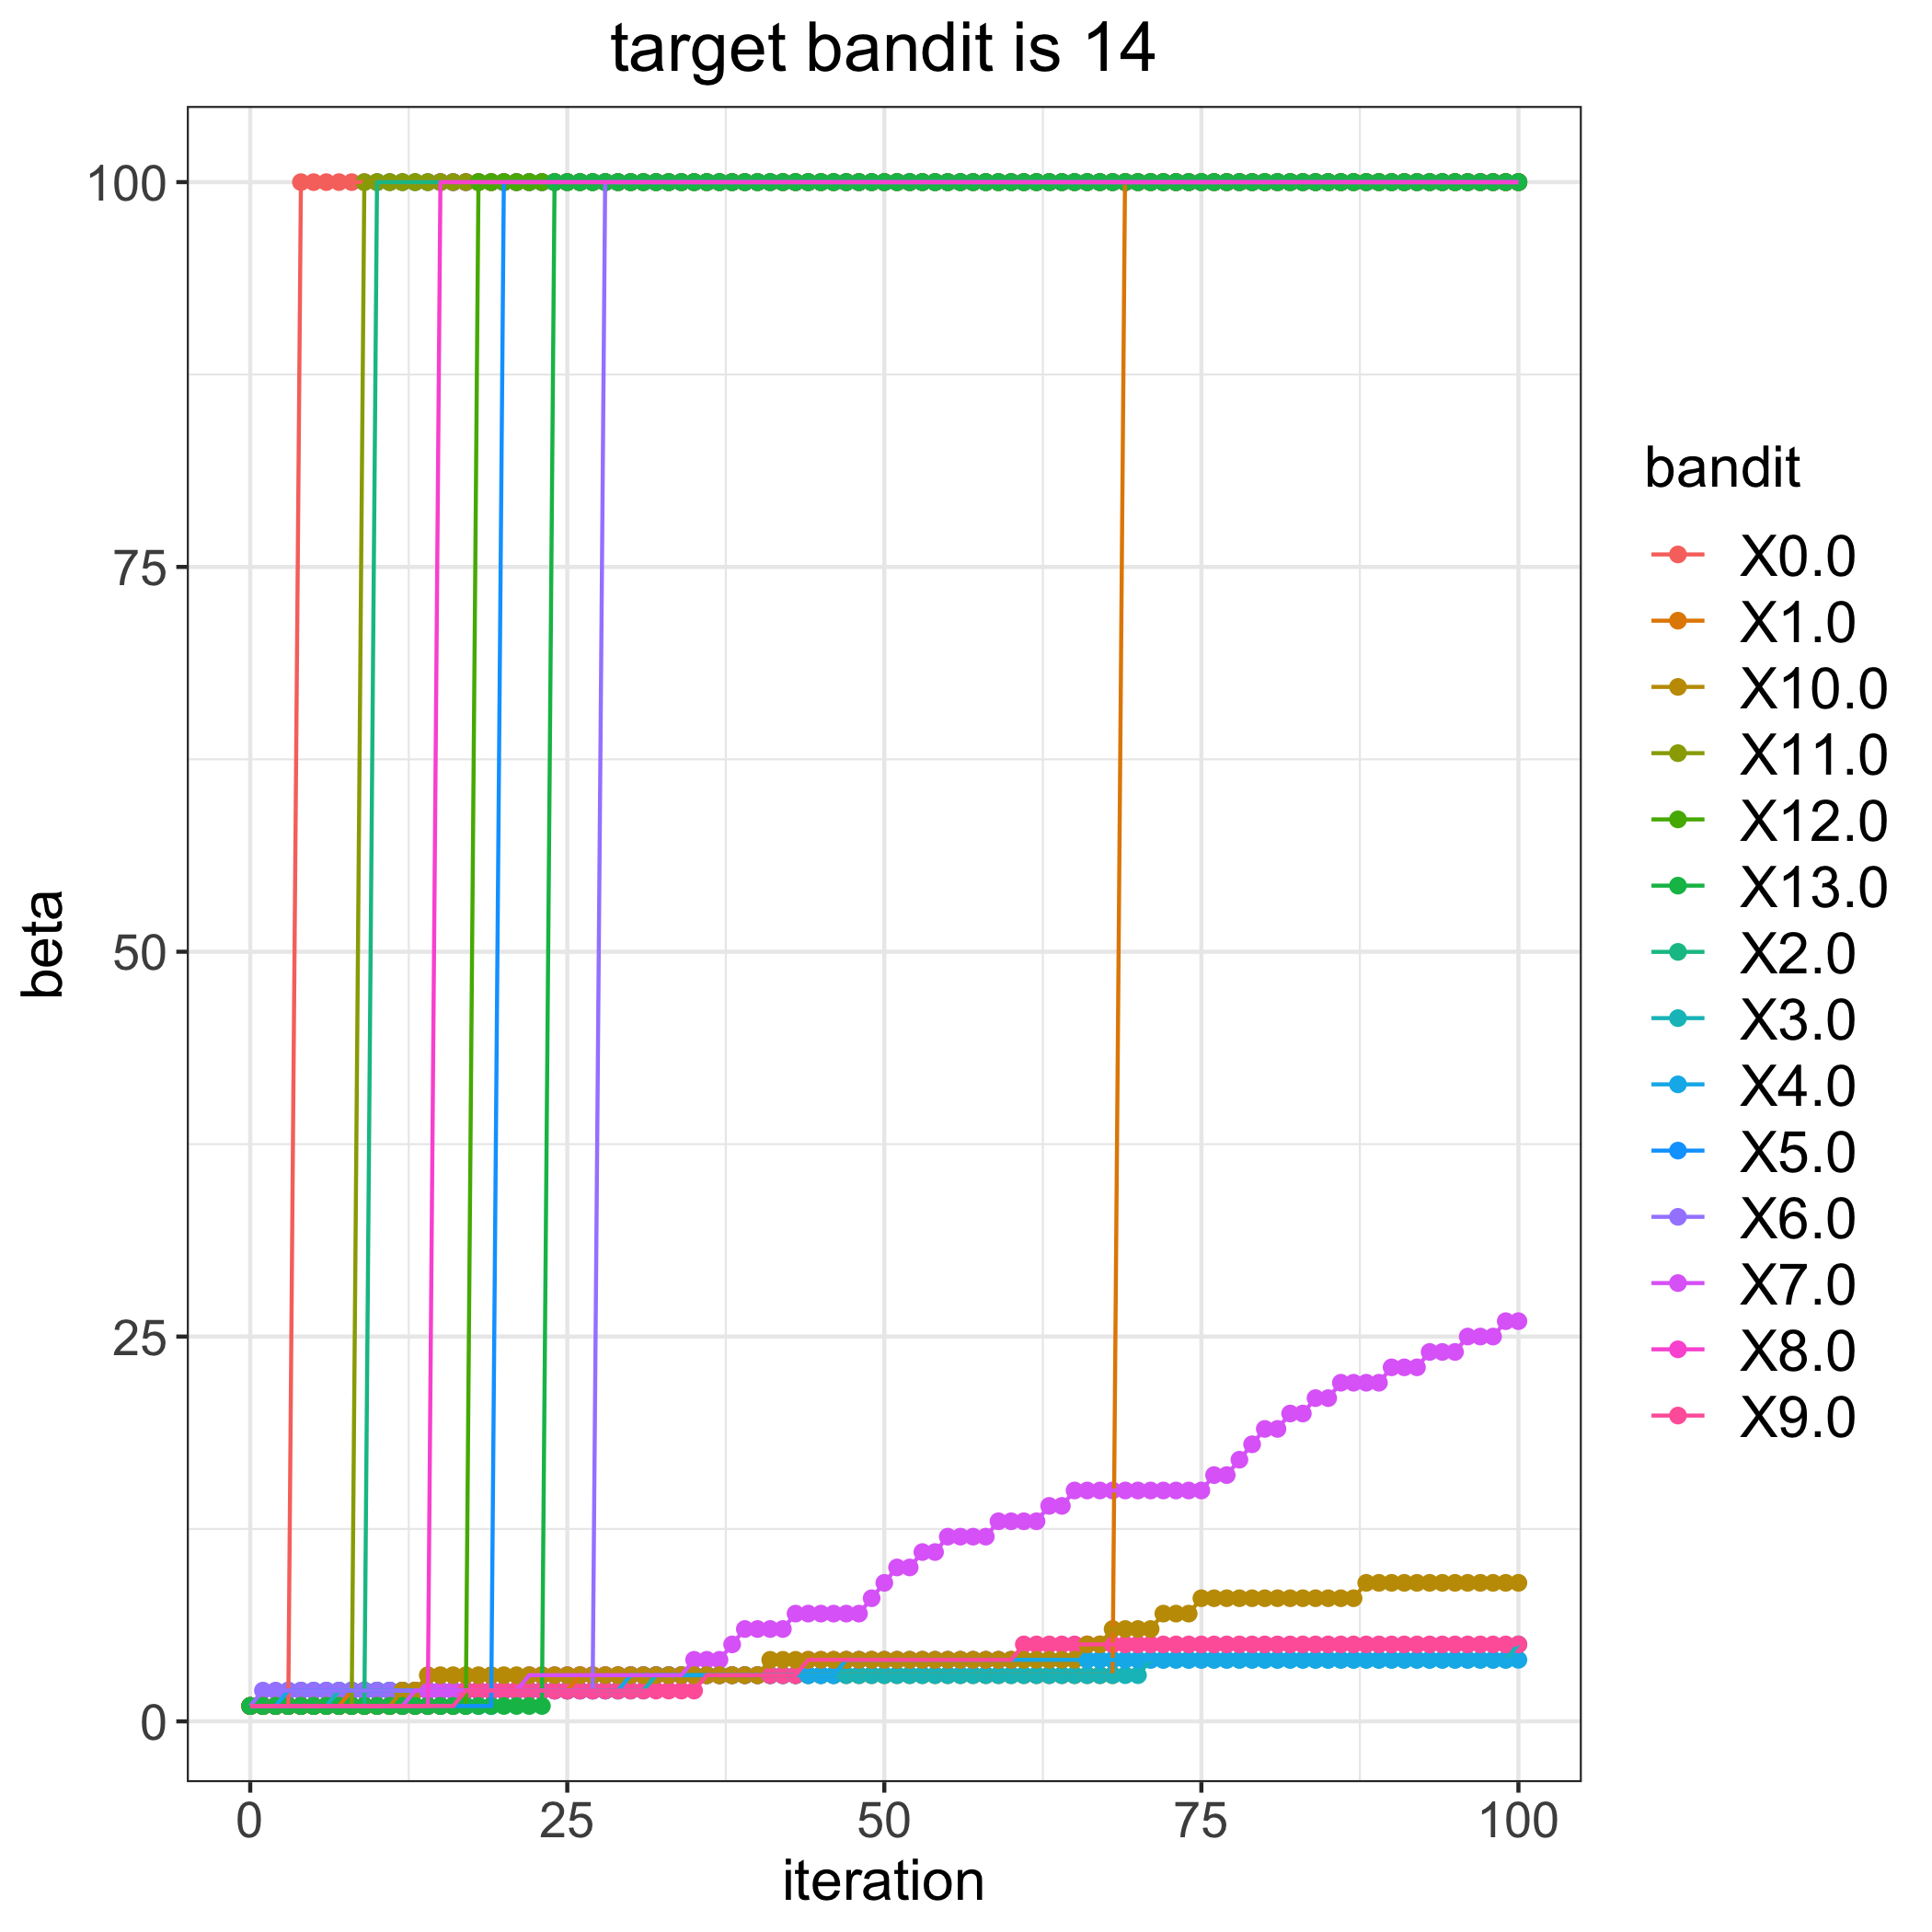

Data behind this chart, as committed beside it:
, 0.0, 1.0, 2.0, 3.0, 4.0, 5.0, 6.0, 7.0, 8.0, 9.0, 10.0, 11.0, 12.0, 13.0
0, 1, 1, 1, 1, 1, 1, 1, 1, 1, 1, 1, 1, 1, 1
1, 1, 1, 1, 1, 1, 1, 2, 1, 1, 1, 1, 1, 1, 1
2, 1, 1, 1, 1, 1, 1, 2, 1, 1, 1, 1, 1, 1, 1
3, 1, 1, 1, 1, 2, 1, 2, 1, 1, 1, 1, 1, 1, 1
4, 100, 1, 1, 1, 2, 1, 2, 1, 1, 1, 1, 1, 1, 1
5, 100, 1, 1, 1, 2, 1, 2, 1, 1, 1, 1, 1, 1, 1
6, 100, 1, 1, 1, 2, 1, 2, 1, 1, 1, 1, 1, 1, 1
7, 100, 1, 1, 2, 2, 1, 2, 1, 1, 1, 1, 1, 1, 1
8, 100, 2, 1, 2, 2, 1, 2, 1, 1, 1, 1, 1, 1, 1
9, 100, 2, 1, 2, 2, 1, 2, 1, 1, 1, 1, 100, 1, 1
10, 100, 2, 100, 2, 2, 1, 2, 1, 1, 1, 1, 100, 1, 1
11, 100, 2, 100, 2, 2, 1, 2, 1, 1, 1, 1, 100, 1, 1
12, 100, 2, 100, 2, 2, 1, 2, 1, 1, 1, 2, 100, 1, 1
13, 100, 2, 100, 2, 2, 1, 2, 2, 1, 1, 2, 100, 1, 1
14, 100, 2, 100, 2, 2, 1, 2, 2, 1, 1, 3, 100, 1, 1
15, 100, 2, 100, 2, 2, 1, 2, 2, 100, 1, 3, 100, 1, 1
16, 100, 2, 100, 2, 2, 1, 2, 2, 100, 1, 3, 100, 1, 1
17, 100, 2, 100, 2, 2, 1, 2, 2, 100, 2, 3, 100, 1, 1
18, 100, 2, 100, 2, 2, 1, 2, 2, 100, 2, 3, 100, 100, 1
19, 100, 2, 100, 2, 2, 1, 2, 2, 100, 2, 3, 100, 100, 1
20, 100, 2, 100, 2, 2, 100, 2, 2, 100, 2, 3, 100, 100, 1
21, 100, 2, 100, 2, 2, 100, 2, 2, 100, 2, 3, 100, 100, 1
22, 100, 2, 100, 2, 2, 100, 2, 3, 100, 2, 3, 100, 100, 1
23, 100, 2, 100, 2, 2, 100, 2, 3, 100, 2, 3, 100, 100, 1
24, 100, 2, 100, 2, 2, 100, 2, 3, 100, 2, 3, 100, 100, 100
25, 100, 2, 100, 2, 2, 100, 2, 3, 100, 2, 3, 100, 100, 100
26, 100, 3, 100, 2, 2, 100, 2, 3, 100, 2, 3, 100, 100, 100
27, 100, 3, 100, 2, 2, 100, 2, 3, 100, 2, 3, 100, 100, 100
28, 100, 3, 100, 2, 2, 100, 100, 3, 100, 2, 3, 100, 100, 100
29, 100, 3, 100, 2, 2, 100, 100, 3, 100, 2, 3, 100, 100, 100
30, 100, 3, 100, 2, 3, 100, 100, 3, 100, 2, 3, 100, 100, 100
31, 100, 3, 100, 2, 3, 100, 100, 3, 100, 2, 3, 100, 100, 100
32, 100, 3, 100, 3, 3, 100, 100, 3, 100, 2, 3, 100, 100, 100
33, 100, 3, 100, 3, 3, 100, 100, 3, 100, 2, 3, 100, 100, 100
34, 100, 3, 100, 3, 3, 100, 100, 3, 100, 2, 3, 100, 100, 100
35, 100, 3, 100, 3, 3, 100, 100, 4, 100, 2, 3, 100, 100, 100
36, 100, 3, 100, 3, 3, 100, 100, 4, 100, 3, 3, 100, 100, 100
37, 100, 3, 100, 3, 3, 100, 100, 4, 100, 3, 3, 100, 100, 100
38, 100, 3, 100, 3, 3, 100, 100, 5, 100, 3, 3, 100, 100, 100
39, 100, 3, 100, 3, 3, 100, 100, 6, 100, 3, 3, 100, 100, 100
40, 100, 3, 100, 3, 3, 100, 100, 6, 100, 3, 3, 100, 100, 100
41, 100, 3, 100, 3, 3, 100, 100, 6, 100, 3, 4, 100, 100, 100
42, 100, 3, 100, 3, 3, 100, 100, 6, 100, 3, 4, 100, 100, 100
43, 100, 3, 100, 3, 3, 100, 100, 7, 100, 3, 4, 100, 100, 100
44, 100, 3, 100, 3, 3, 100, 100, 7, 100, 4, 4, 100, 100, 100
45, 100, 3, 100, 3, 3, 100, 100, 7, 100, 4, 4, 100, 100, 100
46, 100, 3, 100, 3, 3, 100, 100, 7, 100, 4, 4, 100, 100, 100
47, 100, 3, 100, 3, 4, 100, 100, 7, 100, 4, 4, 100, 100, 100
48, 100, 3, 100, 3, 4, 100, 100, 7, 100, 4, 4, 100, 100, 100
49, 100, 3, 100, 3, 4, 100, 100, 8, 100, 4, 4, 100, 100, 100
50, 100, 3, 100, 3, 4, 100, 100, 9, 100, 4, 4, 100, 100, 100
51, 100, 3, 100, 3, 4, 100, 100, 10, 100, 4, 4, 100, 100, 100
52, 100, 3, 100, 3, 4, 100, 100, 10, 100, 4, 4, 100, 100, 100
53, 100, 3, 100, 3, 4, 100, 100, 11, 100, 4, 4, 100, 100, 100
54, 100, 3, 100, 3, 4, 100, 100, 11, 100, 4, 4, 100, 100, 100
55, 100, 3, 100, 3, 4, 100, 100, 12, 100, 4, 4, 100, 100, 100
56, 100, 3, 100, 3, 4, 100, 100, 12, 100, 4, 4, 100, 100, 100
57, 100, 3, 100, 3, 4, 100, 100, 12, 100, 4, 4, 100, 100, 100
58, 100, 3, 100, 3, 4, 100, 100, 12, 100, 4, 4, 100, 100, 100
59, 100, 3, 100, 3, 4, 100, 100, 13, 100, 4, 4, 100, 100, 100
... 41 more rows
